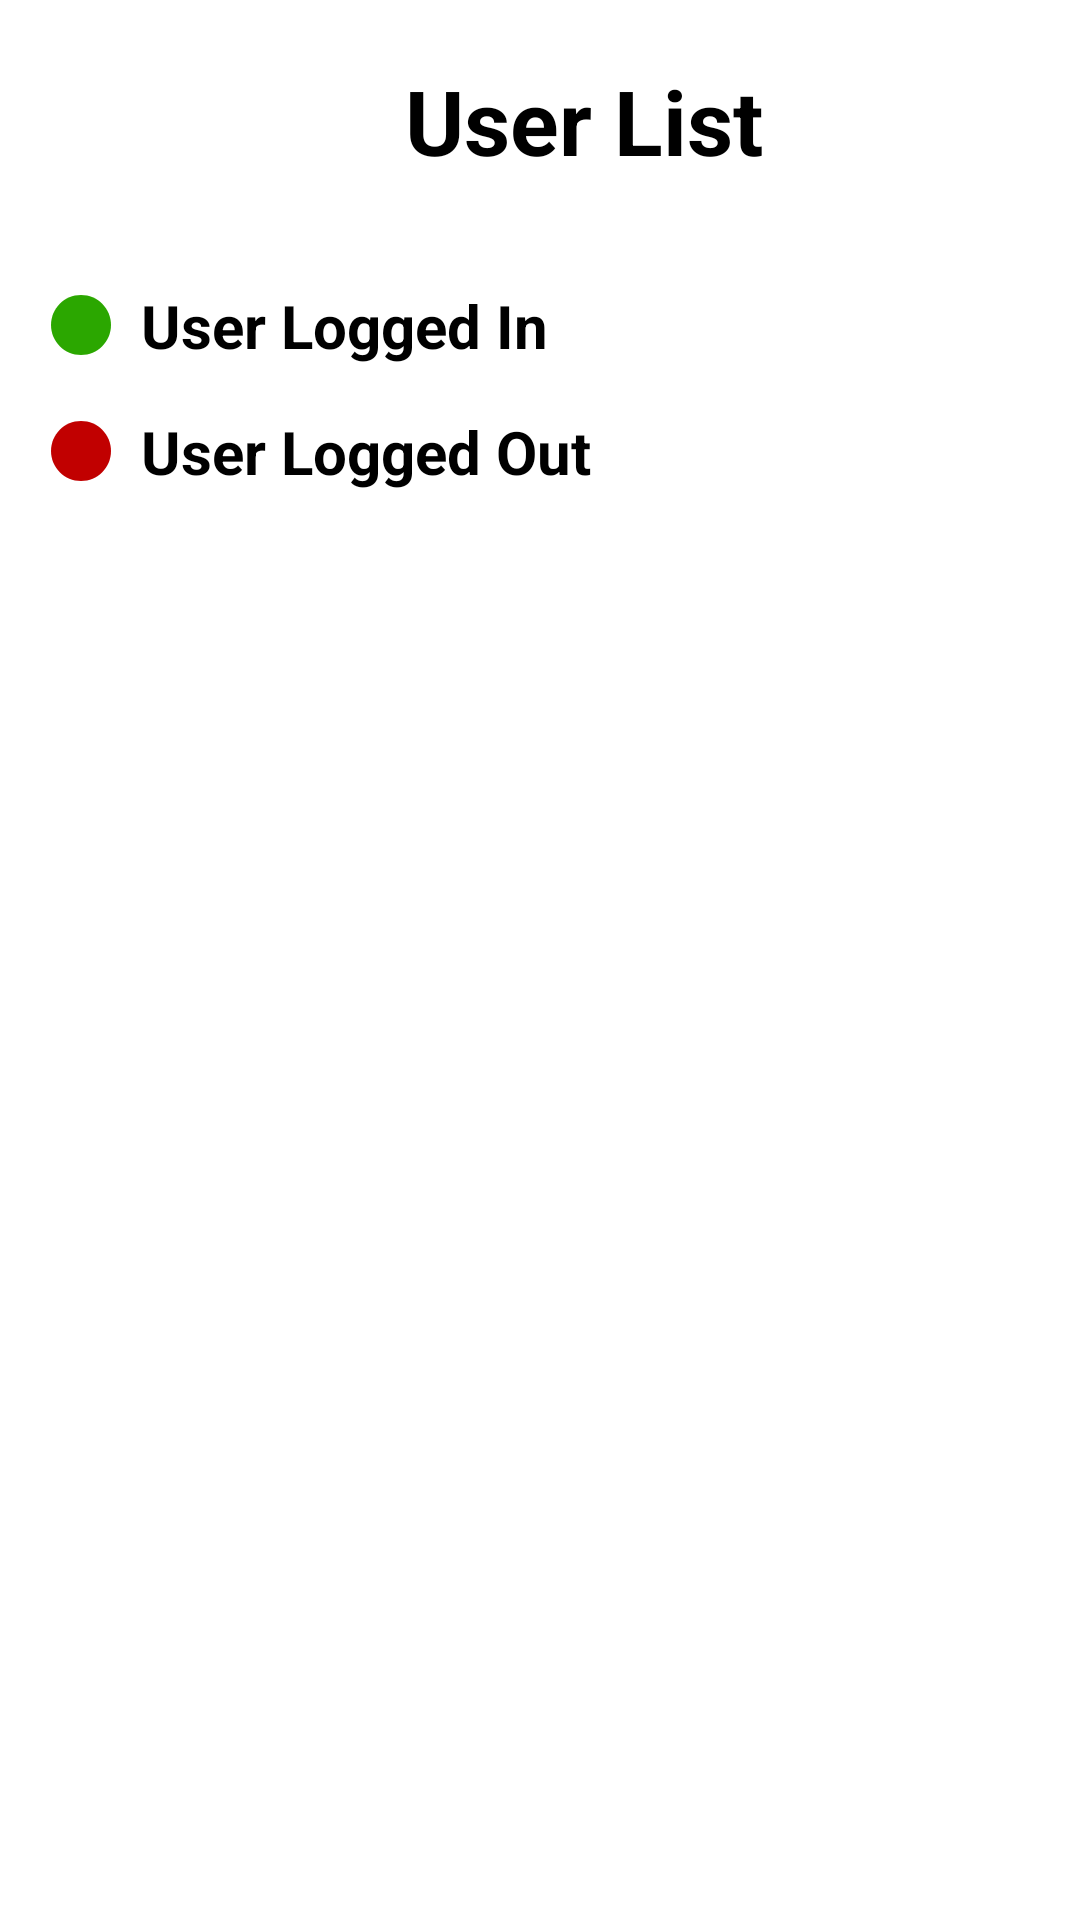

This screen was rendered from an Android layout file. Write that file and the resources it references.
<!-- AndroidManifest.xml: application theme Theme.MyApplicationdrawer -->
<!-- res/layout/fragment_gallery.xml -->
<?xml version="1.0" encoding="utf-8"?>
<LinearLayout xmlns:android="http://schemas.android.com/apk/res/android"
    xmlns:tools="http://schemas.android.com/tools"
    android:layout_width="match_parent"
    android:layout_height="match_parent"
    android:orientation="vertical"
    android:background="@color/white"
    >
    <TextView
        android:id="@+id/heading"
        android:layout_width="match_parent"
        android:layout_height="60dp"
        android:text="User List"
        android:layout_gravity="center"
        android:layout_marginLeft="90dp"
        android:layout_marginTop="20dp"
        android:textSize="30dp"
        android:textColor="@color/black"
        android:textStyle="bold"/>
    <TextView
        android:id="@+id/heading2"
        android:layout_width="match_parent"
        android:layout_height="wrap_content"
        android:drawableLeft="@drawable/baseline_circle_24_green"
        android:drawablePadding="8dp"
        android:text="User Logged In"
        android:layout_gravity="center"
        android:layout_marginLeft="10dp"
        android:layout_marginTop="15dp"
        android:textSize="20dp"
        android:textColor="@color/black"
        android:textStyle="bold"
        />
    <TextView
        android:id="@+id/heading3"
        android:layout_width="match_parent"
        android:layout_height="wrap_content"
        android:drawableLeft="@drawable/baseline_circle_24_red"
        android:text="User Logged Out"
        android:layout_gravity="center"
        android:drawablePadding="8dp"
        android:layout_marginLeft="10dp"
        android:layout_marginTop="15dp"
        android:textSize="20dp"
        android:textColor="@color/black"
        android:textStyle="bold"
        />


    <LinearLayout
        xmlns:android="http://schemas.android.com/apk/res/android"
        xmlns:tools="http://schemas.android.com/tools"
        android:layout_width="match_parent"
        android:layout_height="match_parent"
        android:orientation="vertical"
        android:layout_marginTop="25dp"
        tools:context=".MainActivity">

        <androidx.recyclerview.widget.RecyclerView
            android:id="@+id/recyclerview"
            android:layout_width="match_parent"
            android:layout_height="match_parent"
            tools:itemCount="5"
            tools:listitem="@layout/card_view_design" />

    </LinearLayout>
</LinearLayout>
<!-- res/layout/card_view_design.xml (included above) -->
<?xml version="1.0" encoding="utf-8"?>
<androidx.cardview.widget.CardView
    xmlns:android="http://schemas.android.com/apk/res/android"
    xmlns:app="http://schemas.android.com/apk/res-auto"
    android:layout_width="match_parent"
    android:layout_height="wrap_content"
    android:layout_margin="15dp"
    app:cardElevation="6dp"
    android:background="@color/white">


    <LinearLayout xmlns:android="http://schemas.android.com/apk/res/android"
        xmlns:tools="http://schemas.android.com/tools"
        android:layout_width="match_parent"
        android:layout_height="match_parent"
        android:orientation="vertical"
        android:paddingHorizontal="10dp"
        android:paddingBottom="50dp"
        android:paddingTop="30dp"


        >

        <TextView
            android:id="@+id/textView1"
            android:layout_width="wrap_content"
            android:layout_height="wrap_content"
            android:textColor="@color/black"
            android:layout_marginLeft="125dp"
            android:text="Item"
            android:textSize="32sp"
            android:layout_marginBottom="35dp"
            android:textStyle="bold"
            app:layout_constraintTop_toTopOf="parent"

            />
        <TextView
            android:id="@+id/textView2"
            android:layout_width="wrap_content"
            android:layout_height="wrap_content"
            android:textColor="@color/black"
            android:layout_marginLeft="15dp"
            android:text="Item"
            android:textSize="20sp"
            android:layout_marginBottom="10dp"
            app:layout_constraintTop_toBottomOf="@+id/textView1"
            android:textStyle="bold"

            />
        <TextView
            android:id="@+id/textView3"
            android:layout_width="wrap_content"
            android:layout_height="wrap_content"
            android:textColor="@color/black"
            android:layout_marginLeft="15dp"
            android:text="Item"
            android:textSize="20sp"
            android:layout_marginBottom="10dp"
            android:textStyle="bold"
            app:layout_constraintTop_toBottomOf="@+id/textView1"
            />
        <TextView
            android:id="@+id/textView4"
            android:layout_width="wrap_content"
            android:layout_height="wrap_content"
            android:textColor="@color/black"
            android:layout_marginLeft="15dp"
            android:text="Item"
            android:textSize="20sp"
            android:layout_marginBottom="10dp"
android:layout_marginTop="1dp"
            app:layout_constraintTop_toBottomOf="@+id/textView2"
            android:textStyle="bold"
            />
        <TextView
            android:id="@+id/textView5"
            android:layout_width="wrap_content"
            android:layout_height="wrap_content"
            android:textColor="@color/black"
            android:layout_marginLeft="15dp"
            android:text="Item"
            android:textSize="20sp"
            android:layout_marginTop="1dp"
            app:layout_constraintTop_toBottomOf="@+id/textView2"
            android:textStyle="bold"
            />


    </LinearLayout>

</androidx.cardview.widget.CardView>
<!-- resources referenced by this layout -->
<resources>
  <color name="black">#FF000000</color>
  <color name="white">#FFFFFFFF</color>
  <!-- drawable baseline_circle_24_green (drawable) -->
  <vector android:height="24dp" android:tint="#2BA700"
      android:viewportHeight="24" android:viewportWidth="24"
      android:width="24dp" xmlns:android="http://schemas.android.com/apk/res/android">
      <path android:fillColor="@android:color/white" android:pathData="M12,2C6.47,2 2,6.47 2,12s4.47,10 10,10 10,-4.47 10,-10S17.53,2 12,2z"/>
  </vector>
  <!-- drawable baseline_circle_24_red (drawable) -->
  <vector android:height="24dp" android:tint="#C10000"
      android:viewportHeight="24" android:viewportWidth="24"
      android:width="24dp" xmlns:android="http://schemas.android.com/apk/res/android">
      <path android:fillColor="@android:color/white" android:pathData="M12,2C6.47,2 2,6.47 2,12s4.47,10 10,10 10,-4.47 10,-10S17.53,2 12,2z"/>
  </vector>
  <style name="Theme.MyApplicationdrawer" parent="Theme.MaterialComponents.DayNight.DarkActionBar">
          
          <item name="colorPrimary">@color/purple_500</item>
          <item name="colorPrimaryVariant">@color/purple_700</item>
          <item name="colorOnPrimary">@color/white</item>
          
          <item name="colorSecondary">@color/teal_200</item>
          <item name="colorSecondaryVariant">@color/teal_700</item>
          <item name="colorOnSecondary">@color/black</item>
          
          <item name="android:statusBarColor">?attr/colorPrimaryVariant</item>
          
      </style>
  <color name="purple_500">#FF6200EE</color>
  <color name="purple_700">#FF3700B3</color>
  <color name="teal_200">#FF03DAC5</color>
  <color name="teal_700">#FF018786</color>
</resources>
